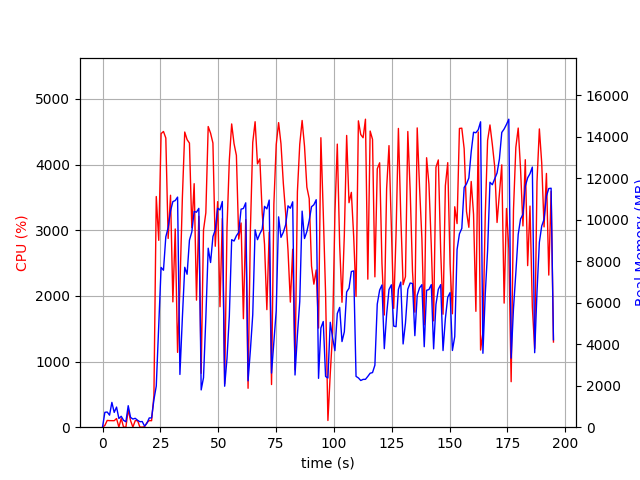

The file beside this chart, header and first rows:
elapsed_time, nproc, cpu, mem_real, mem_virtual
3.9577484130859375e-05, 1, 0.0, 9.012, 3185
1.007, 8, 26.8, 716.6, 3523
2.015, 4, 103.1, 731.5, 2758
3.024, 3, 100.1, 580.5, 2268
4.034, 8, 100.2, 1196, 5804
5.042, 3, 99.1, 713.1, 2364
6.051, 4, 131.8, 970.4, 3012
7.06, 4, 2.0, 419, 2212
8.069, 4, 132.7, 526.9, 2346
9.079, 3, 2.0, 331.1, 1902
10.09, 3, 1.0, 261.5, 1814
11.1, 6, 264.7, 1036, 3527
12.1, 3, 101.1, 471.8, 2108
13.11, 4, 2.0, 393.2, 2248
14.12, 3, 99.1, 428.7, 2018
15.13, 4, 101.1, 333.7, 2667
16.14, 3, 1.0, 264.5, 1871
17.15, 3, 1.0, 273.1, 1848
18.16, 1, 6.9, 51.39, 89.51
19.17, 1, 69.3, 189.9, 1010
20.18, 1, 100.8, 445.9, 1970
21.19, 1, 98.9, 448, 1986
22.2, 1, 481.7, 1325, 8921
23.22, 1, 3514, 1983, 8921
24.28, 1, 2847, 4904, 10817
25.3, 1, 4473, 7700, 19084
26.33, 1, 4505, 7566, 19814
27.34, 1, 4406, 9176, 19814
28.36, 1, 2876, 9618, 19878
29.38, 1, 3534, 10421, 19958
30.39, 1, 1909, 10874, 19958
31.41, 1, 3020, 10924, 19958
32.43, 1, 1140, 11091, 19958
33.44, 1, 2125, 2542, 20054
34.5, 1, 3496, 5275, 20054
35.52, 1, 4497, 7707, 20487
36.54, 1, 4381, 7372, 20679
37.56, 1, 4328, 9015, 20679
38.58, 1, 3040, 9410, 20679
39.59, 1, 3710, 10399, 20679
40.6, 1, 1936, 10362, 20679
41.61, 1, 3212, 10548, 20679
42.62, 1, 820.8, 1797, 21191
43.63, 1, 3003, 2386, 20679
44.64, 1, 3266, 5267, 20679
45.66, 1, 4580, 8627, 20897
46.69, 1, 4479, 7937, 21069
47.7, 1, 4329, 9186, 21069
48.71, 1, 2756, 9514, 21069
49.74, 1, 3436, 10554, 21069
50.75, 1, 1836, 10474, 21069
51.77, 1, 3179, 10878, 21069
52.78, 1, 661.9, 1975, 21069
53.78, 1, 3028, 3314, 21069
54.79, 1, 4069, 5359, 21069
55.81, 1, 4620, 9039, 21166
56.83, 1, 4319, 8974, 21242
57.85, 1, 4140, 9227, 21242
58.86, 1, 2865, 9390, 21242
59.87, 1, 3111, 10510, 21242
... 133 more rows
